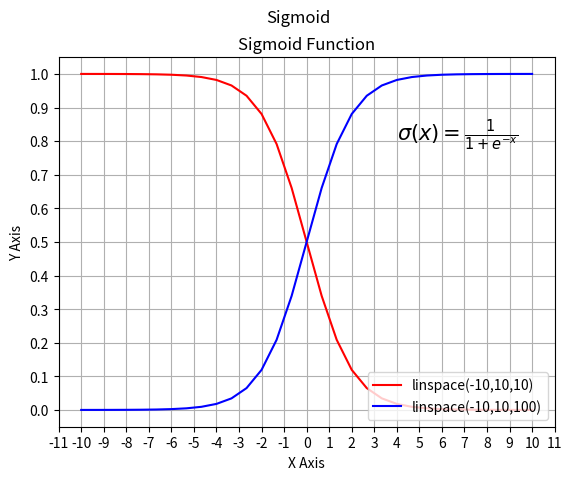

Write the Python code that produced this figure.
#import section
from matplotlib import pylab
import pylab as plt
import numpy as np

#sigmoid = lambda x: 1 / (1 + np.exp(-x))
def sigmoid(x):
    return (1 / (1 + np.exp(-x)))

def sigmoid_1(x):
    return (1 / (1 + np.exp(x)))

mySamples = []
mySigmoid = []

# generate an Array with value ???
# linespace generate an array from start and stop value
# with requested number of elements. Example 10 elements or 100 elements.
# 
x = plt.linspace(-10,10,31)
y = plt.linspace(-10,10,31)

# prepare the plot, associate the color r(ed) or b(lue) and the label 
plt.plot(x, sigmoid_1(x), 'r', label='linspace(-10,10,10)')
plt.plot(y, sigmoid(y), 'b', label='linspace(-10,10,100)')

# Draw the grid line in background.
plt.grid()

# Title & Subtitle
plt.title('Sigmoid Function')
plt.suptitle('Sigmoid')

# place the legen boc in bottom right of the graph
plt.legend(loc='lower right')

# write the Sigmoid formula
plt.text(4, 0.8, r'$\sigma(x)=\frac{1}{1+e^{-x}}$', fontsize=15)

#resize the X and Y axes
plt.gca().xaxis.set_major_locator(plt.MultipleLocator(1))
plt.gca().yaxis.set_major_locator(plt.MultipleLocator(0.1))
 

# plt.plot(x)
plt.xlabel('X Axis')
plt.ylabel('Y Axis')

# create the graph
plt.show()
